Run: headless pygame with SDL's dummy video driver; simulated clock (each Clock.tick advances the game by its frame time, no real sleeping); random seed 0; keys injected as events and as key.get_pressed() state; mouse plan: one left click at the window centre at the start of phase 2, then a move to the lower-right quarter at the start of phase 3.
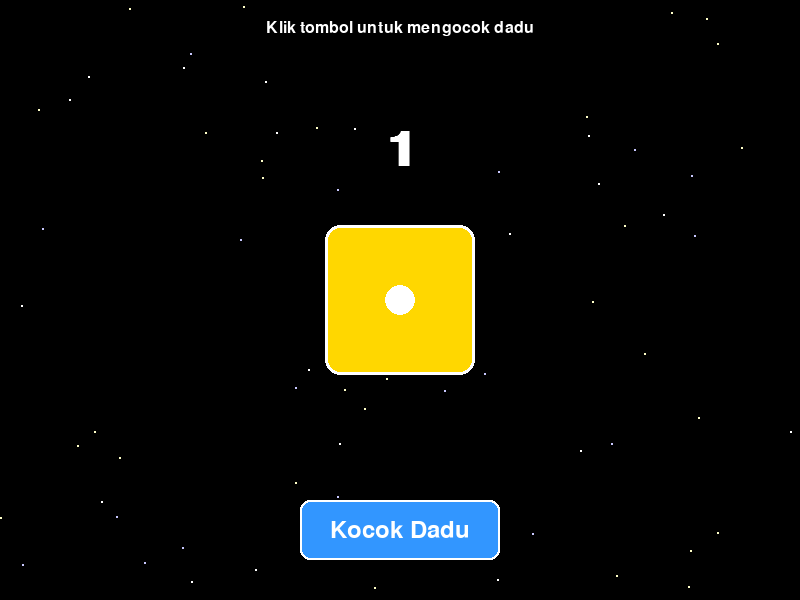
Frame 1 of 4 · flips 1–60 · no input
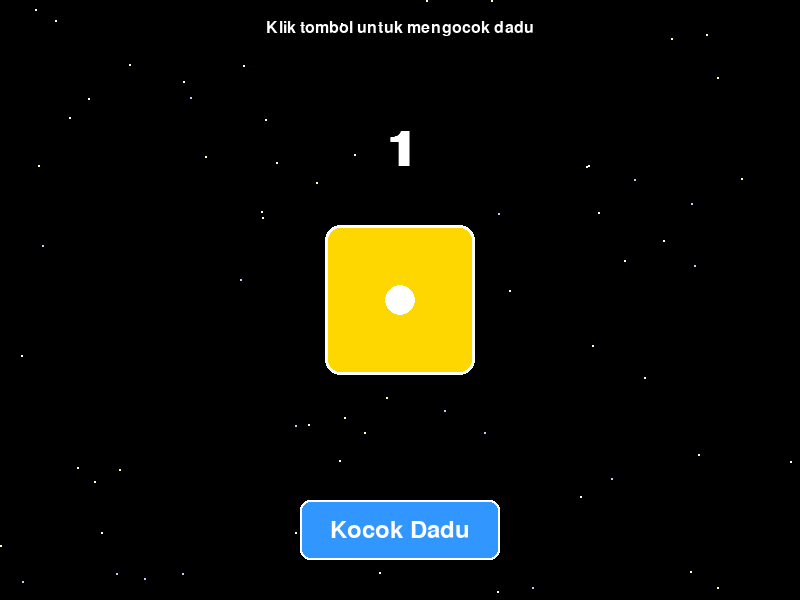
Frame 2 of 4 · flips 61–180 · clicked the window centre · tapped SPACE, RETURN · held RIGHT (→), D
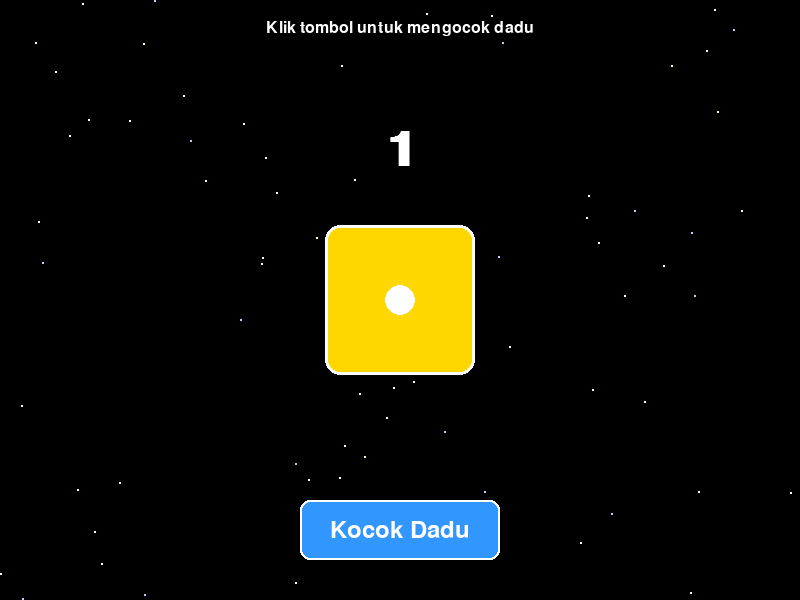
Frame 3 of 4 · flips 181–300 · moved the mouse to the lower-right quarter · held DOWN (↓), S
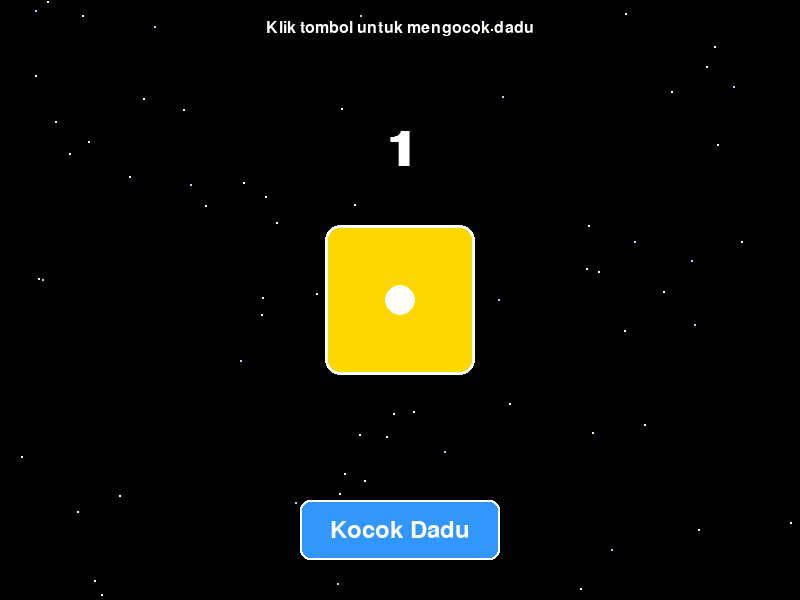
Frame 4 of 4 · flips 301–420 · held LEFT (←), A, UP (↑), W

The pygame program that drew these frames:

import pygame
import random
import math
import time
from pygame import gfxdraw

# Inisialisasi pygame
pygame.init()

# Ukuran layar
WIDTH, HEIGHT = 800, 600
screen = pygame.display.set_mode((WIDTH, HEIGHT))
pygame.display.set_caption("Dadu Kocok Premium")

# Warna
WHITE = (255, 255, 255)
BLACK = (0, 0, 0)
RED = (255, 50, 50)
GOLD = (255, 215, 0)
BLUE = (50, 50, 255)
GREEN = (50, 255, 50)
PURPLE = (128, 0, 128)
COLORS = [RED, BLUE, GREEN, GOLD, PURPLE]

# Font
font_large = pygame.font.SysFont('Arial', 72, bold=True)
font_medium = pygame.font.SysFont('Arial', 36)
font_small = pygame.font.SysFont('Arial', 24)

# Efek partikel
class Particle:
    def __init__(self, x, y, color):
        self.x = x
        self.y = y
        self.color = color
        self.size = random.randint(2, 5)
        self.speed = random.uniform(2, 8)
        self.angle = random.uniform(0, 2 * math.pi)
        self.life = random.randint(20, 40)
        self.decay = random.uniform(0.8, 0.95)
        
    def update(self):
        self.x += math.cos(self.angle) * self.speed
        self.y += math.sin(self.angle) * self.speed
        self.speed *= 0.95
        self.size *= self.decay
        self.life -= 1
        
    def draw(self, surface):
        alpha = min(255, self.life * 6)
        color = (*self.color[:3], alpha)
        pygame.gfxdraw.filled_circle(surface, int(self.x), int(self.y), max(1, int(self.size)), color)

# Kelas Dadu
class Dice:
    def __init__(self, x, y, size=100):
        self.x = x
        self.y = y
        self.size = size
        self.value = 1
        self.rolling = False
        self.roll_time = 0
        self.roll_duration = 2000  # 2 detik
        self.angle = 0
        self.target_angle = 0
        self.particles = []
        self.color = random.choice(COLORS)
        
    def roll(self):
        self.rolling = True
        self.roll_time = pygame.time.get_ticks()
        self.value = random.randint(1, 6)
        self.target_angle = random.uniform(0, 2 * math.pi)
        self.color = random.choice(COLORS)
        
    def update(self):
        current_time = pygame.time.get_ticks()
        
        if self.rolling:
            progress = (current_time - self.roll_time) / self.roll_duration
            self.angle = self.angle * 0.9 + self.target_angle * 0.1
            
            # Buat partikel saat mengocok
            if random.random() < 0.3:
                px = self.x + random.randint(-self.size//2, self.size//2)
                py = self.y + random.randint(-self.size//2, self.size//2)
                self.particles.append(Particle(px, py, (*self.color, 150)))
            
            if progress >= 1:
                self.rolling = False
                # Ledakan partikel saat selesai
                for _ in range(50):
                    px = self.x + random.randint(-self.size//2, self.size//2)
                    py = self.y + random.randint(-self.size//2, self.size//2)
                    self.particles.append(Particle(px, py, (*self.color, 200)))
        
        # Update partikel
        for particle in self.particles[:]:
            particle.update()
            if particle.life <= 0:
                self.particles.remove(particle)
    
    def draw(self, surface):
        # Gambar partikel
        for particle in self.particles:
            particle.draw(surface)
        
        # Gambar dadu
        dice_rect = pygame.Rect(0, 0, self.size, self.size)
        dice_rect.center = (self.x, self.y)
        
        # Rotasi dadu
        dice_surface = pygame.Surface((self.size, self.size), pygame.SRCALPHA)
        pygame.draw.rect(dice_surface, self.color, (0, 0, self.size, self.size), border_radius=15)
        pygame.draw.rect(dice_surface, WHITE, (0, 0, self.size, self.size), 3, border_radius=15)
        
        # Gambar titik-titik dadu
        dot_color = WHITE
        dot_size = self.size // 10
        
        if self.value in [1, 3, 5]:
            # Titik tengah
            pygame.draw.circle(dice_surface, dot_color, (self.size//2, self.size//2), dot_size)
        
        if self.value in [2, 3, 4, 5, 6]:
            # Titik kiri atas dan kanan bawah
            pygame.draw.circle(dice_surface, dot_color, (self.size//4, self.size//4), dot_size)
            pygame.draw.circle(dice_surface, dot_color, (3*self.size//4, 3*self.size//4), dot_size)
        
        if self.value in [4, 5, 6]:
            # Titik kanan atas dan kiri bawah
            pygame.draw.circle(dice_surface, dot_color, (3*self.size//4, self.size//4), dot_size)
            pygame.draw.circle(dice_surface, dot_color, (self.size//4, 3*self.size//4), dot_size)
        
        if self.value == 6:
            # Titik tengah kiri dan kanan
            pygame.draw.circle(dice_surface, dot_color, (self.size//4, self.size//2), dot_size)
            pygame.draw.circle(dice_surface, dot_color, (3*self.size//4, self.size//2), dot_size)
        
        # Rotasi permukaan dadu
        rotated_dice = pygame.transform.rotate(dice_surface, math.degrees(self.angle))
        rotated_rect = rotated_dice.get_rect(center=dice_rect.center)
        surface.blit(rotated_dice, rotated_rect.topleft)

# Buat dadu
dice = Dice(WIDTH // 2, HEIGHT // 2, 150)

# Tombol
button_rect = pygame.Rect(WIDTH // 2 - 100, HEIGHT - 100, 200, 60)
button_color = (50, 150, 255)
button_text = font_medium.render("Kocok Dadu", True, WHITE)
button_text_rect = button_text.get_rect(center=button_rect.center)

# Animasi background
class Star:
    def __init__(self):
        self.x = random.randint(0, WIDTH)
        self.y = random.randint(0, HEIGHT)
        self.size = random.uniform(0.5, 2)
        self.speed = random.uniform(0.1, 0.5)
        self.color = random.choice([(255, 255, 255), (200, 200, 255), (255, 255, 200)])
        
    def update(self):
        self.y += self.speed
        if self.y > HEIGHT:
            self.y = 0
            self.x = random.randint(0, WIDTH)
            
    def draw(self, surface):
        pygame.draw.circle(surface, self.color, (int(self.x), int(self.y)), int(self.size))

stars = [Star() for _ in range(100)]

# Efek teks
text_alpha = 0
text_surface = None

# Game loop
running = True
clock = pygame.time.Clock()

while running:
    screen.fill(BLACK)
    
    # Update bintang
    for star in stars:
        star.update()
        star.draw(screen)
    
    # Handle events
    for event in pygame.event.get():
        if event.type == pygame.QUIT:
            running = False
        elif event.type == pygame.MOUSEBUTTONDOWN:
            if button_rect.collidepoint(event.pos) and not dice.rolling:
                dice.roll()
                text_alpha = 0
    
    # Update dadu
    dice.update()
    dice.draw(screen)
    
    # Gambar tombol
    pygame.draw.rect(screen, button_color, button_rect, border_radius=10)
    pygame.draw.rect(screen, WHITE, button_rect, 2, border_radius=10)
    screen.blit(button_text, button_text_rect)
    
    # Efek teks hasil
    if not dice.rolling and dice.value > 0:
        if text_alpha < 255:
            text_alpha = min(255, text_alpha + 5)
        
        text_value = font_large.render(str(dice.value), True, (*WHITE, text_alpha))
        text_value_rect = text_value.get_rect(center=(WIDTH // 2, HEIGHT // 4))
        
        # Buat surface dengan alpha
        text_surface = pygame.Surface((text_value_rect.width, text_value_rect.height), pygame.SRCALPHA)
        text_surface.blit(text_value, (0, 0))
        screen.blit(text_surface, text_value_rect)
    
    # Petunjuk
    if not dice.rolling:
        hint_text = font_small.render("Klik tombol untuk mengocok dadu", True, WHITE)
        screen.blit(hint_text, (WIDTH // 2 - hint_text.get_width() // 2, 20))
    
    pygame.display.flip()
    clock.tick(60)

pygame.quit()
